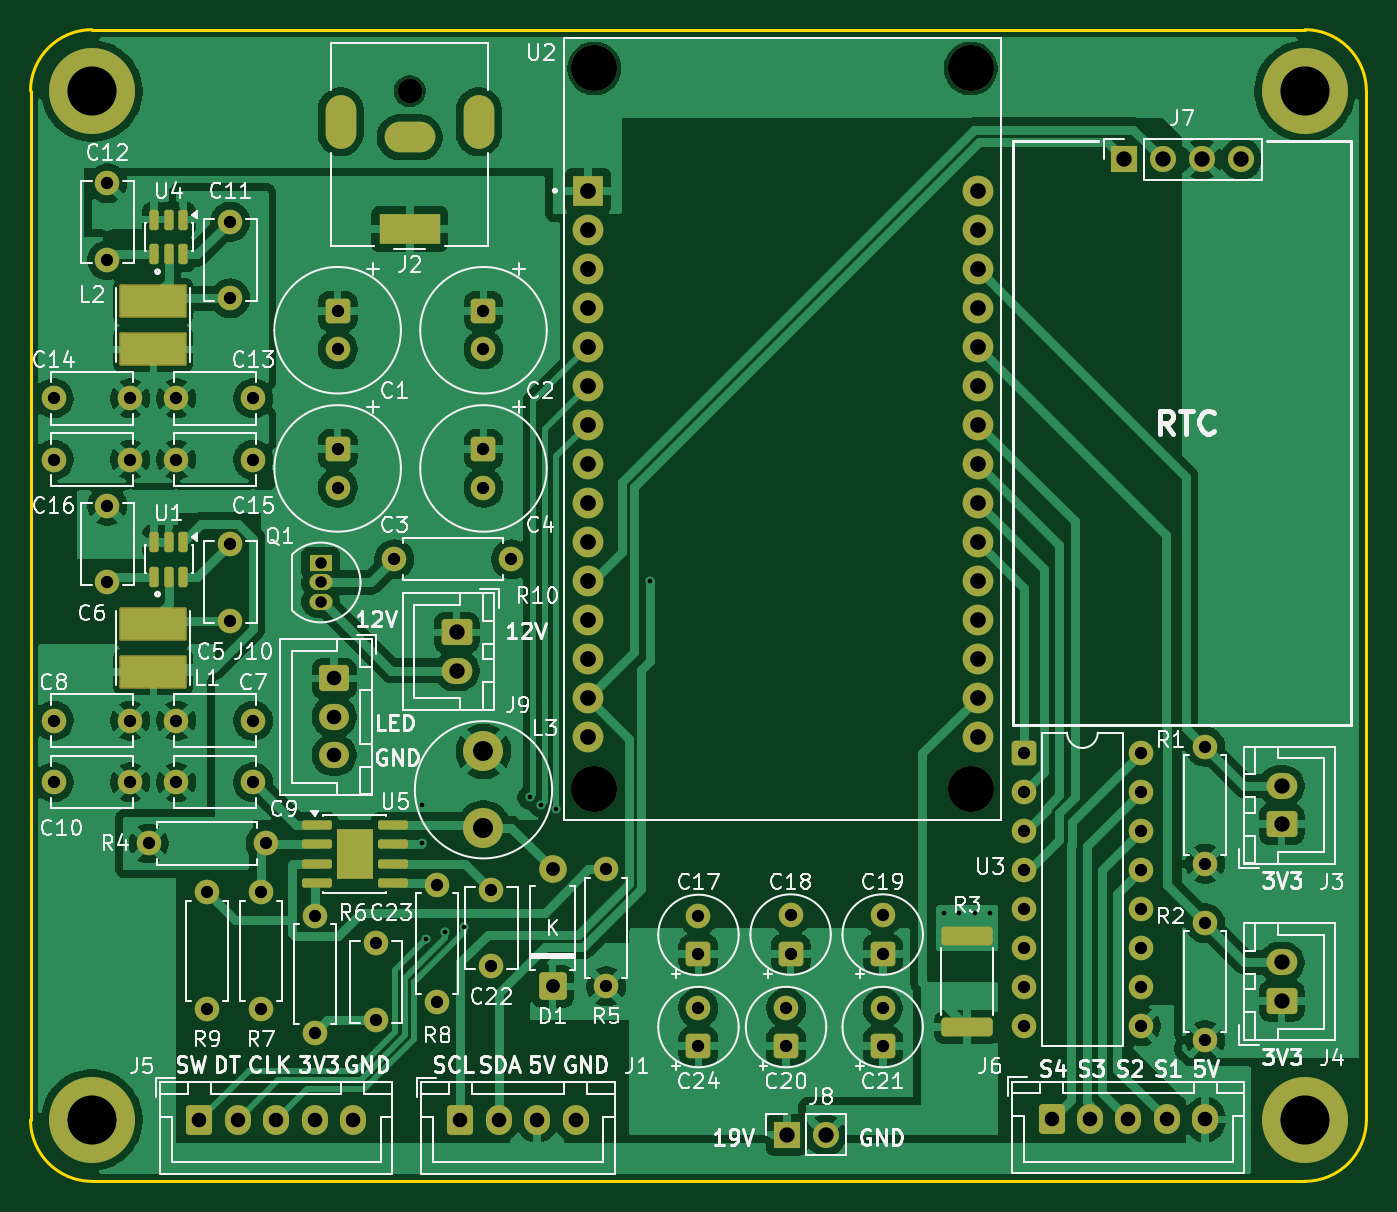
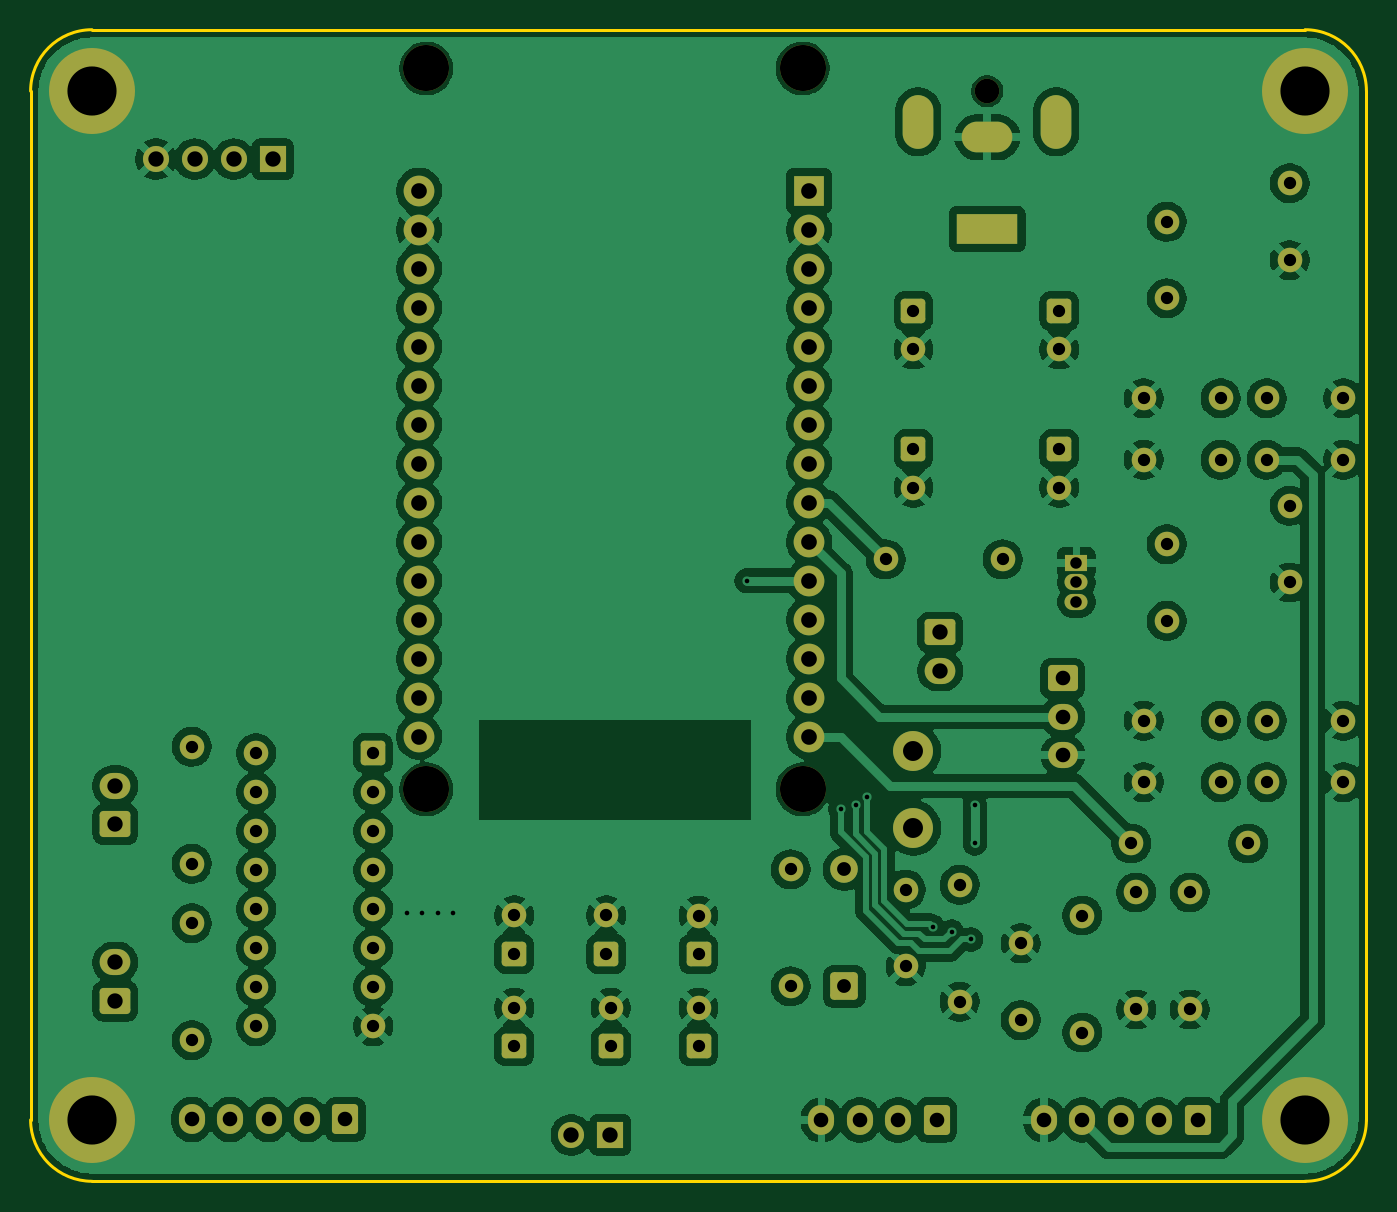
Circuit board: 10 layer files. Board 87.0 x 75.0 mm.
- bottom_copper: Capacitor-Clock-PCB-B_Cu.gbr (250009 bytes)
- bottom_mask: Capacitor-Clock-PCB-B_Mask.gbr (8145 bytes)
- paste: Capacitor-Clock-PCB-B_Paste.gbr (498 bytes)
- bottom_silk: Capacitor-Clock-PCB-B_Silkscreen.gbr (499 bytes)
- outline: Capacitor-Clock-PCB-Edge_Cuts.gbr (1036 bytes)
- top_copper: Capacitor-Clock-PCB-F_Cu.gbr (191693 bytes)
- top_mask: Capacitor-Clock-PCB-F_Mask.gbr (9468 bytes)
- paste: Capacitor-Clock-PCB-F_Paste.gbr (2431 bytes)
- top_silk: Capacitor-Clock-PCB-F_Silkscreen.gbr (121361 bytes)
- drill: Capacitor-Clock-PCB.drl (3557 bytes)

=== bottom_copper: Capacitor-Clock-PCB-B_Cu.gbr (250009 bytes, source omitted) ===
=== bottom_mask: Capacitor-Clock-PCB-B_Mask.gbr (8145 bytes, source omitted) ===
=== paste: Capacitor-Clock-PCB-B_Paste.gbr ===
G04 #@! TF.GenerationSoftware,KiCad,Pcbnew,9.0.7*
G04 #@! TF.CreationDate,2026-03-10T23:19:28-04:00*
G04 #@! TF.ProjectId,Capacitor-Clock-PCB,43617061-6369-4746-9f72-2d436c6f636b,rev?*
G04 #@! TF.SameCoordinates,Original*
G04 #@! TF.FileFunction,Paste,Bot*
G04 #@! TF.FilePolarity,Positive*
%FSLAX46Y46*%
G04 Gerber Fmt 4.6, Leading zero omitted, Abs format (unit mm)*
G04 Created by KiCad (PCBNEW 9.0.7) date 2026-03-10 23:19:28*
%MOMM*%
%LPD*%
G01*
G04 APERTURE LIST*
G04 APERTURE END LIST*
M02*

=== bottom_silk: Capacitor-Clock-PCB-B_Silkscreen.gbr ===
G04 #@! TF.GenerationSoftware,KiCad,Pcbnew,9.0.7*
G04 #@! TF.CreationDate,2026-03-10T23:19:28-04:00*
G04 #@! TF.ProjectId,Capacitor-Clock-PCB,43617061-6369-4746-9f72-2d436c6f636b,rev?*
G04 #@! TF.SameCoordinates,Original*
G04 #@! TF.FileFunction,Legend,Bot*
G04 #@! TF.FilePolarity,Positive*
%FSLAX46Y46*%
G04 Gerber Fmt 4.6, Leading zero omitted, Abs format (unit mm)*
G04 Created by KiCad (PCBNEW 9.0.7) date 2026-03-10 23:19:28*
%MOMM*%
%LPD*%
G01*
G04 APERTURE LIST*
G04 APERTURE END LIST*
M02*

=== outline: Capacitor-Clock-PCB-Edge_Cuts.gbr ===
G04 #@! TF.GenerationSoftware,KiCad,Pcbnew,9.0.7*
G04 #@! TF.CreationDate,2026-03-10T23:19:28-04:00*
G04 #@! TF.ProjectId,Capacitor-Clock-PCB,43617061-6369-4746-9f72-2d436c6f636b,rev?*
G04 #@! TF.SameCoordinates,Original*
G04 #@! TF.FileFunction,Profile,NP*
%FSLAX46Y46*%
G04 Gerber Fmt 4.6, Leading zero omitted, Abs format (unit mm)*
G04 Created by KiCad (PCBNEW 9.0.7) date 2026-03-10 23:19:28*
%MOMM*%
%LPD*%
G01*
G04 APERTURE LIST*
G04 #@! TA.AperFunction,Profile*
%ADD10C,0.200000*%
G04 #@! TD*
G04 APERTURE END LIST*
D10*
X150000000Y-121000000D02*
G75*
G02*
X146000000Y-125000000I-4000000J0D01*
G01*
X146000000Y-50000000D02*
G75*
G02*
X150000000Y-54000000I0J-4000000D01*
G01*
X150000000Y-121000000D02*
X150000000Y-54000000D01*
X67000000Y-125000000D02*
G75*
G02*
X63000000Y-121000000I0J4000000D01*
G01*
X63000000Y-54000000D02*
G75*
G02*
X67000000Y-50000000I4000000J0D01*
G01*
X146000000Y-125000000D02*
X67000000Y-125000000D01*
X67000000Y-50000000D02*
X146000000Y-50000000D01*
X63000000Y-121000000D02*
X63000000Y-54000000D01*
M02*

=== top_copper: Capacitor-Clock-PCB-F_Cu.gbr (191693 bytes, source omitted) ===
=== top_mask: Capacitor-Clock-PCB-F_Mask.gbr (9468 bytes, source omitted) ===
=== paste: Capacitor-Clock-PCB-F_Paste.gbr (2431 bytes, source withheld) ===
=== top_silk: Capacitor-Clock-PCB-F_Silkscreen.gbr (121361 bytes, source omitted) ===
=== drill: Capacitor-Clock-PCB.drl ===
M48
; DRILL file {KiCad 9.0.7} date 2026-03-10T23:19:36-0400
; FORMAT={-:-/ absolute / metric / decimal}
; #@! TF.CreationDate,2026-03-10T23:19:36-04:00
; #@! TF.GenerationSoftware,Kicad,Pcbnew,9.0.7
; #@! TF.FileFunction,MixedPlating,1,2
FMAT,2
METRIC
; #@! TA.AperFunction,Plated,PTH,ViaDrill
T1C0.300
; #@! TA.AperFunction,Plated,PTH,ComponentDrill
T2C0.750
; #@! TA.AperFunction,Plated,PTH,ComponentDrill
T3C0.800
; #@! TA.AperFunction,Plated,PTH,ComponentDrill
T4C0.900
; #@! TA.AperFunction,Plated,PTH,ComponentDrill
T5C0.950
; #@! TA.AperFunction,Plated,PTH,ComponentDrill
T6C1.000
; #@! TA.AperFunction,Plated,PTH,ComponentDrill
T7C1.020
; #@! TA.AperFunction,Plated,PTH,ComponentDrill
T8C1.300
; #@! TA.AperFunction,Plated,PTH,ComponentDrill
T9C3.200
; #@! TA.AperFunction,NonPlated,NPTH,ComponentDrill
T10C1.600
; #@! TA.AperFunction,NonPlated,NPTH,ComponentDrill
T11C3.000
%
G90
G05
T1
X88.5Y-100.5
X88.5Y-103.0
X88.75Y-109.25
X90.0Y-108.75
X91.25Y-108.408
X95.5Y-100.0
X96.25Y-100.5
X97.25Y-100.75
X103.365Y-85.885
X122.5Y-107.5
X123.5Y-107.5
X124.5Y-107.5
X125.5Y-107.5
T2
X81.89Y-84.73
X81.89Y-86.0
X81.89Y-87.27
T3
X64.5Y-74.0
X64.5Y-78.0
X64.5Y-95.0
X64.5Y-99.0
X68.0Y-60.0
X68.0Y-65.0
X68.0Y-81.0
X68.0Y-86.0
X69.5Y-74.0
X69.5Y-78.0
X69.5Y-95.0
X69.5Y-99.0
X70.69Y-103.0
X72.5Y-74.0
X72.5Y-78.0
X72.5Y-95.0
X72.5Y-99.0
X74.5Y-106.19
X74.5Y-113.81
X76.0Y-62.5
X76.0Y-67.5
X76.0Y-83.5
X76.0Y-88.5
X77.5Y-74.0
X77.5Y-78.0
X77.5Y-95.0
X77.5Y-99.0
X78.0Y-106.19
X78.0Y-113.81
X78.31Y-103.0
X81.5Y-107.69
X81.5Y-115.31
X83.0Y-68.322
X83.0Y-70.822
X83.0Y-77.322
X83.0Y-79.822
X85.5Y-109.5
X85.5Y-114.5
X86.69Y-84.5
X89.5Y-105.69
X89.5Y-113.31
X92.5Y-68.322
X92.5Y-70.822
X92.5Y-77.322
X92.5Y-79.822
X93.0Y-106.0
X93.0Y-111.0
X94.31Y-84.5
X100.5Y-104.69
X100.5Y-112.31
X106.5Y-107.705
X106.5Y-110.205
X106.5Y-113.705
X106.5Y-116.205
X112.205Y-113.705
X112.205Y-116.205
X112.5Y-107.68
X112.5Y-110.18
X118.5Y-107.68
X118.5Y-110.18
X118.5Y-113.705
X118.5Y-116.205
X127.695Y-97.11
X127.695Y-99.65
X127.695Y-102.19
X127.695Y-104.73
X127.695Y-107.27
X127.695Y-109.81
X127.695Y-112.35
X127.695Y-114.89
X135.315Y-97.11
X135.315Y-99.65
X135.315Y-102.19
X135.315Y-104.73
X135.315Y-107.27
X135.315Y-109.81
X135.315Y-112.35
X135.315Y-114.89
X139.5Y-96.69
X139.5Y-104.31
X139.5Y-108.19
X139.5Y-115.81
T4
X97.0Y-104.69
X97.0Y-112.31
T5
X74.0Y-121.0
X76.5Y-121.0
X79.0Y-121.0
X81.5Y-121.0
X82.775Y-92.25
X82.775Y-94.75
X82.775Y-97.25
X84.0Y-121.0
X91.0Y-121.0
X93.5Y-121.0
X96.0Y-121.0
X98.5Y-121.0
X129.5Y-120.975
X132.0Y-120.975
X134.5Y-120.975
X137.0Y-120.975
X139.5Y-120.975
T6
X90.75Y-89.25
X90.75Y-91.75
X112.25Y-121.975
X114.79Y-121.975
X134.223Y-58.434
X136.763Y-58.434
X139.303Y-58.434
X141.843Y-58.434
X144.475Y-99.25
X144.475Y-101.75
X144.475Y-110.75
X144.475Y-113.25
T7
X99.3Y-60.485
X99.3Y-63.025
X99.3Y-65.565
X99.3Y-68.105
X99.3Y-70.645
X99.3Y-73.185
X99.3Y-75.725
X99.3Y-78.265
X99.3Y-80.805
X99.3Y-83.345
X99.3Y-85.885
X99.3Y-88.425
X99.3Y-90.965
X99.3Y-93.505
X99.3Y-96.045
X124.7Y-60.485
X124.7Y-63.025
X124.7Y-65.565
X124.7Y-68.105
X124.7Y-70.645
X124.7Y-73.185
X124.7Y-75.725
X124.7Y-78.265
X124.7Y-80.805
X124.7Y-83.345
X124.7Y-85.885
X124.7Y-88.425
X124.7Y-90.965
X124.7Y-93.505
X124.7Y-96.045
T8
X92.5Y-97.0
X92.5Y-102.0
T9
X67.0Y-54.0
X67.0Y-121.0
X146.0Y-54.0
X146.0Y-121.0
T10
X87.7Y-54.0
T11
X99.72Y-52.525
X99.72Y-99.475
X124.23Y-52.525
X124.23Y-99.475
T6
G00X83.2Y-56.75
M15
G01X83.2Y-55.25
M16
G05
G00X88.35Y-57.0
M15
G01X87.05Y-57.0
M16
G05
G00X88.7Y-63.0
M15
G01X86.7Y-63.0
M16
G05
G00X92.2Y-56.75
M15
G01X92.2Y-55.25
M16
G05
M30
